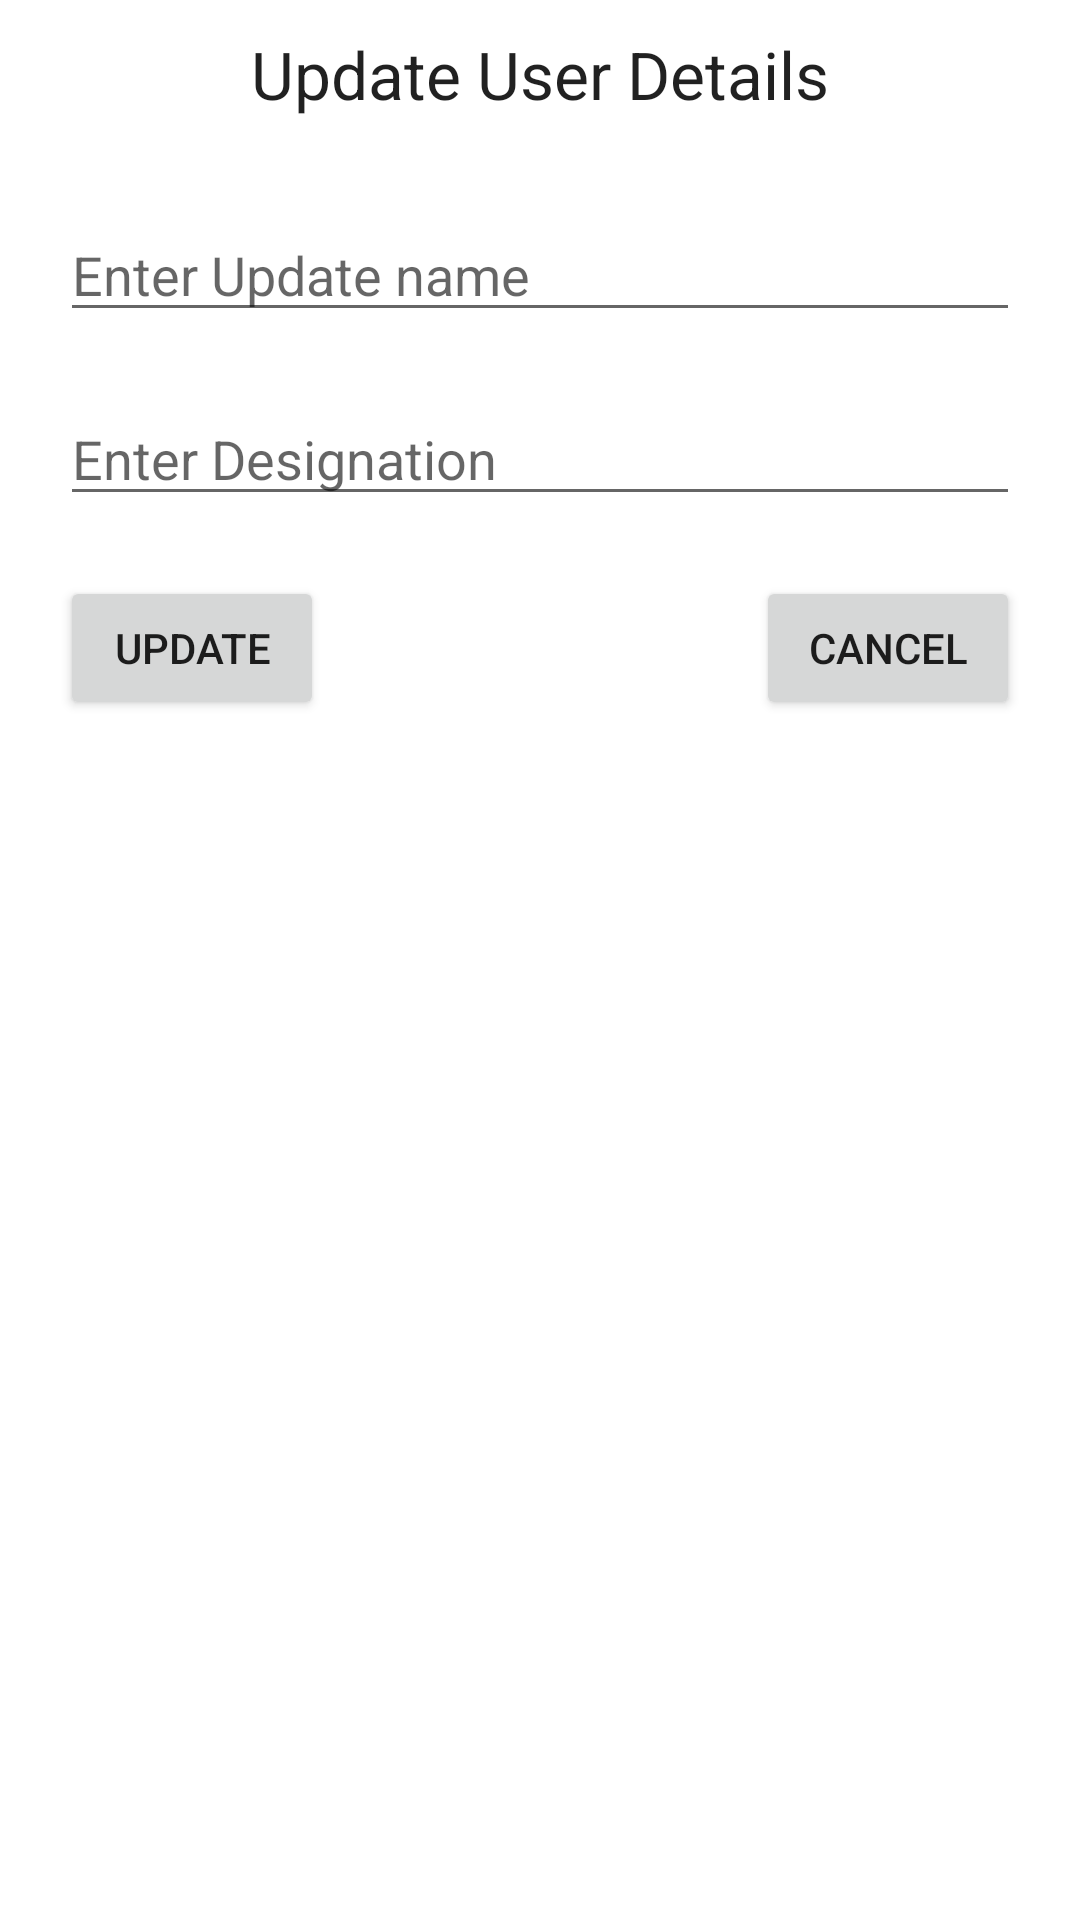

Here is an Android app screen rendered from its layout file. Give the layout XML and the strings, colors and styles it references.
<!-- AndroidManifest.xml: application theme Theme.MVVM_Koin_Firebase_Kotlin -->
<!-- res/layout/update_user.xml -->
<?xml version="1.0" encoding="utf-8"?>
<androidx.constraintlayout.widget.ConstraintLayout xmlns:android="http://schemas.android.com/apk/res/android"
    xmlns:app="http://schemas.android.com/apk/res-auto"
    android:layout_width="match_parent"
    android:layout_height="match_parent">

    <TextView
        android:id="@+id/titleID"
        android:layout_width="wrap_content"
        android:layout_height="wrap_content"
        android:text="Update User Details"
        android:layout_marginTop="10dp"
        android:textAppearance="@style/TextAppearance.AppCompat.Large"
        app:layout_constraintEnd_toEndOf="parent"
        app:layout_constraintStart_toStartOf="parent"
        app:layout_constraintTop_toTopOf="parent" />

    <EditText
        android:id="@+id/updateNameID"
        android:layout_width="match_parent"
        android:layout_height="wrap_content"
        android:layout_marginStart="20dp"
        android:layout_marginTop="30dp"
        android:layout_marginEnd="20dp"
        android:hint="Enter Update name"
        android:inputType="textPersonName"
        app:layout_constraintTop_toBottomOf="@id/titleID" />

    <EditText
        android:id="@+id/updateDesignationID"
        android:layout_width="match_parent"
        android:layout_height="wrap_content"
        android:layout_marginStart="20dp"
        android:layout_marginTop="20dp"
        android:layout_marginEnd="20dp"
        android:hint="Enter Designation"
        android:inputType="textPersonName"
        app:layout_constraintEnd_toEndOf="parent"
        app:layout_constraintStart_toStartOf="parent"
        app:layout_constraintTop_toBottomOf="@id/updateNameID" />
    <Button
        android:id="@+id/updateUserBtnID"
        app:layout_constraintStart_toStartOf="@id/updateDesignationID"
        app:layout_constraintTop_toBottomOf="@id/updateDesignationID"
        android:layout_marginTop="20dp"
        android:text="Update"
        android:layout_width="wrap_content"
        android:layout_height="wrap_content"/>
    <Button
        android:layout_width="wrap_content"
        android:id="@+id/cancelBtnID"
        app:layout_constraintEnd_toEndOf="@id/updateDesignationID"
        app:layout_constraintTop_toBottomOf="@id/updateDesignationID"
        android:layout_marginTop="20dp"
        android:text="cancel"
        android:layout_height="wrap_content"/>
</androidx.constraintlayout.widget.ConstraintLayout>
<!-- resources referenced by this layout -->
<resources>
  <style name="Theme.MVVM_Koin_Firebase_Kotlin" parent="Theme.MaterialComponents.DayNight.DarkActionBar">
          
          <item name="colorPrimary">@color/purple_500</item>
          <item name="colorPrimaryVariant">@color/purple_700</item>
          <item name="colorOnPrimary">@color/white</item>
          
          <item name="colorSecondary">@color/teal_200</item>
          <item name="colorSecondaryVariant">@color/teal_700</item>
          <item name="colorOnSecondary">@color/black</item>
          
          <item name="android:statusBarColor" tools:targetApi="l">?attr/colorPrimaryVariant</item>
          
      </style>
  <!-- not gathered from this repository: default colours our renderer supplied (Android Studio template values) -->
  <color name="purple_500">#FF6200EE</color>
  <color name="purple_700">#FF3700B3</color>
  <color name="teal_200">#FF03DAC5</color>
  <color name="teal_700">#FF018786</color>
  <color name="black">#FF000000</color>
  <color name="white">#FFFFFFFF</color>
</resources>
